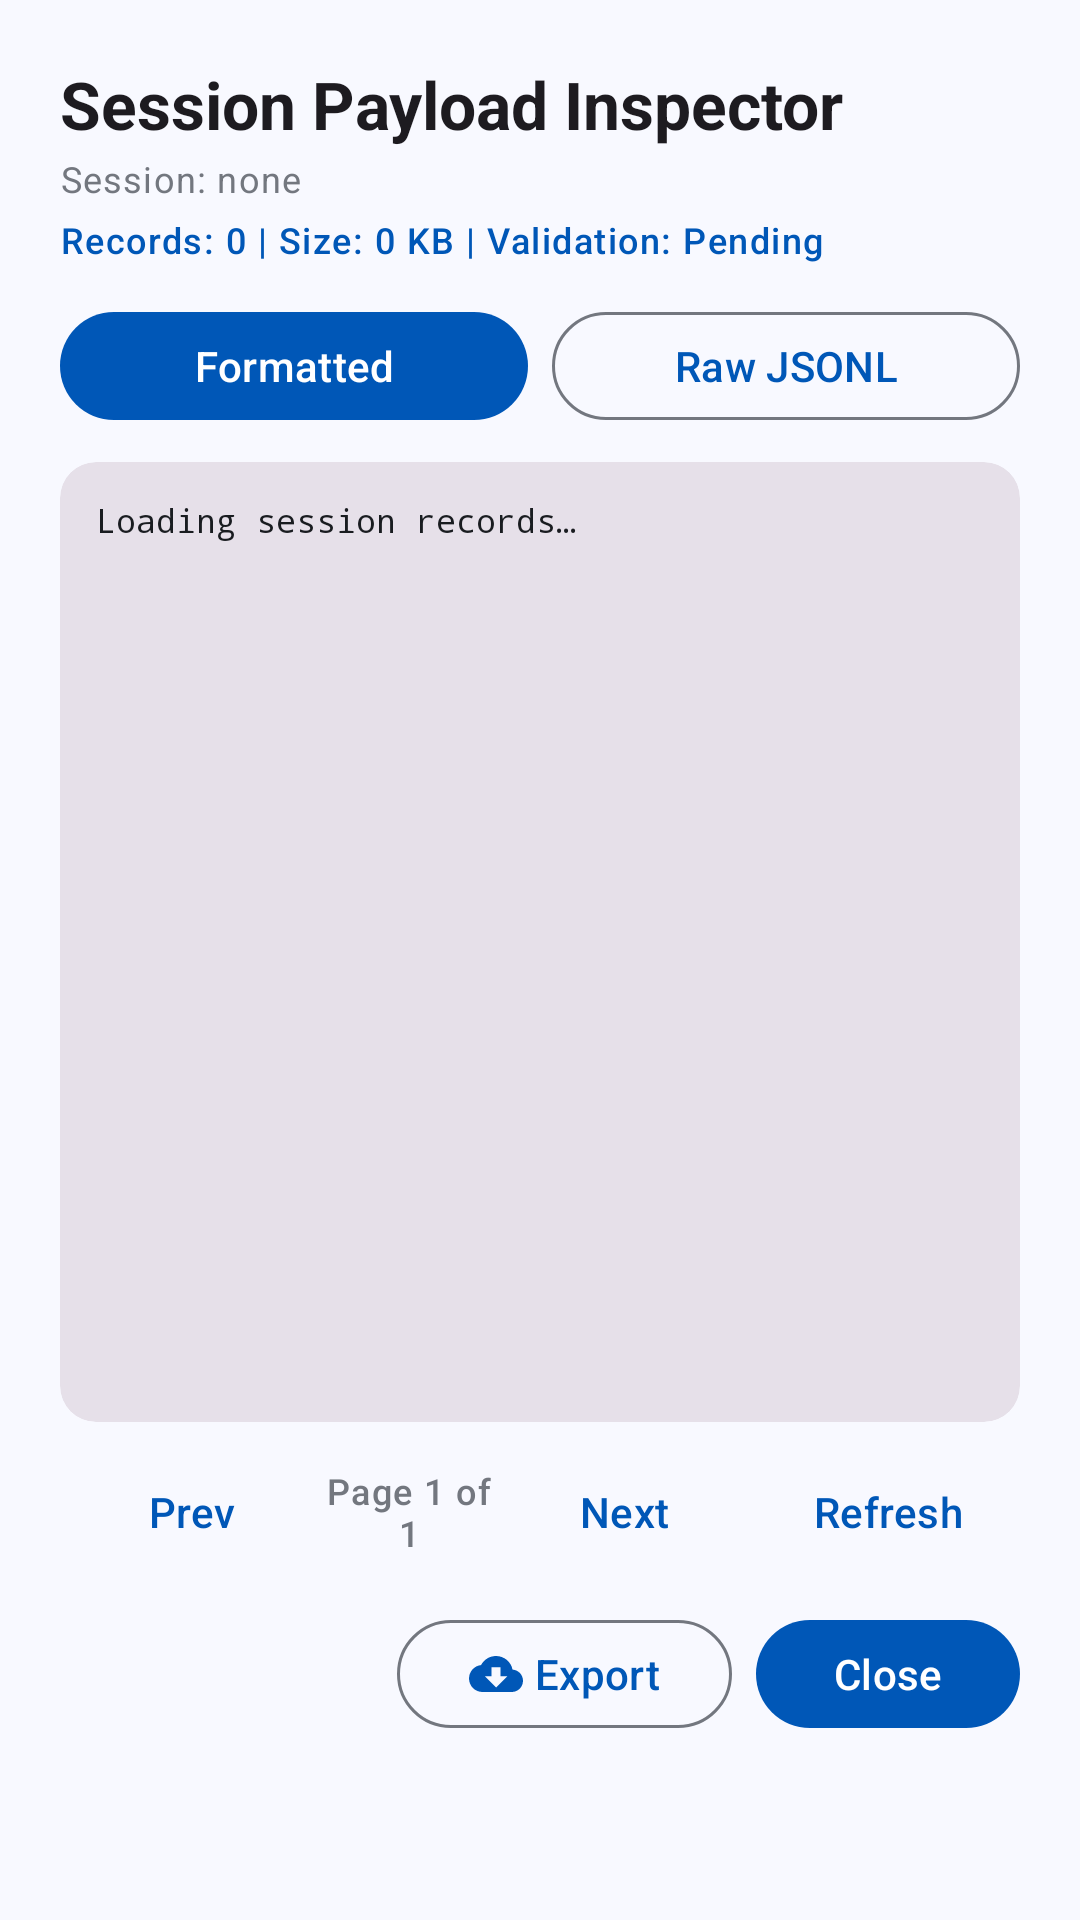

The Android layout XML behind this screen, and the referenced resources:
<!-- AndroidManifest.xml: application theme Theme.IgnitionAI -->
<!-- res/layout/dialog_payload_viewer.xml -->
<?xml version="1.0" encoding="utf-8"?>
<LinearLayout xmlns:android="http://schemas.android.com/apk/res/android"
    xmlns:app="http://schemas.android.com/apk/res-auto"
    android:layout_width="match_parent"
    android:layout_height="wrap_content"
    android:orientation="vertical"
    android:padding="20dp"
    android:minWidth="340dp">

    
    <LinearLayout
        android:layout_width="match_parent"
        android:layout_height="wrap_content"
        android:orientation="vertical"
        android:layout_marginBottom="12dp">

        <TextView
            android:layout_width="wrap_content"
            android:layout_height="wrap_content"
            android:text="Session Payload Inspector"
            android:textAppearance="?attr/textAppearanceTitleLarge"
            android:textStyle="bold" />

        <TextView
            android:id="@+id/tvPayloadSessionId"
            android:layout_width="wrap_content"
            android:layout_height="wrap_content"
            android:text="Session: none"
            android:textAppearance="?attr/textAppearanceBodySmall"
            android:textColor="?attr/colorOutline"
            android:layout_marginTop="2dp" />

        <TextView
            android:id="@+id/tvPayloadSummary"
            android:layout_width="wrap_content"
            android:layout_height="wrap_content"
            android:text="Records: 0 | Size: 0 KB | Validation: Pending"
            android:textAppearance="?attr/textAppearanceLabelMedium"
            android:textColor="?attr/colorPrimary"
            android:layout_marginTop="4dp" />
    </LinearLayout>

    
    <LinearLayout
        android:layout_width="match_parent"
        android:layout_height="wrap_content"
        android:orientation="horizontal"
        android:layout_marginBottom="10dp">

        <com.google.android.material.button.MaterialButton
            android:id="@+id/btnViewFormatted"
            android:layout_width="0dp"
            android:layout_height="44dp"
            android:layout_weight="1"
            android:text="Formatted"
            android:textAllCaps="false"
            android:layout_marginEnd="4dp" />

        <com.google.android.material.button.MaterialButton
            android:id="@+id/btnViewRaw"
            style="?attr/materialButtonOutlinedStyle"
            android:layout_width="0dp"
            android:layout_height="44dp"
            android:layout_weight="1"
            android:text="Raw JSONL"
            android:textAllCaps="false"
            android:layout_marginStart="4dp" />
    </LinearLayout>

    
    <com.google.android.material.card.MaterialCardView
        android:layout_width="match_parent"
        android:layout_height="320dp"
        style="?attr/materialCardViewFilledStyle"
        app:cardCornerRadius="12dp"
        app:cardElevation="0dp">

        <ScrollView
            android:id="@+id/scrollPayloadContainer"
            android:layout_width="match_parent"
            android:layout_height="match_parent"
            android:fillViewport="true">

            <TextView
                android:id="@+id/tvPayloadContent"
                android:layout_width="match_parent"
                android:layout_height="wrap_content"
                android:text="Loading session records…"
                android:typeface="monospace"
                android:textSize="11sp"
                android:padding="12dp"
                android:textColor="?attr/colorOnSurface"
                android:textIsSelectable="true" />
        </ScrollView>
    </com.google.android.material.card.MaterialCardView>

    
    <LinearLayout
        android:layout_width="match_parent"
        android:layout_height="wrap_content"
        android:orientation="horizontal"
        android:gravity="center_vertical"
        android:layout_marginTop="10dp">

        <com.google.android.material.button.MaterialButton
            android:id="@+id/btnPrevPage"
            style="?attr/borderlessButtonStyle"
            android:layout_width="wrap_content"
            android:layout_height="40dp"
            android:text="Prev"
            android:textAllCaps="false" />

        <TextView
            android:id="@+id/tvPageIndicator"
            android:layout_width="0dp"
            android:layout_height="wrap_content"
            android:layout_weight="1"
            android:text="Page 1 of 1"
            android:gravity="center"
            android:textAppearance="?attr/textAppearanceLabelMedium"
            android:textColor="?attr/colorOutline" />

        <com.google.android.material.button.MaterialButton
            android:id="@+id/btnNextPage"
            style="?attr/borderlessButtonStyle"
            android:layout_width="wrap_content"
            android:layout_height="40dp"
            android:text="Next"
            android:textAllCaps="false" />

        <com.google.android.material.button.MaterialButton
            android:id="@+id/btnRefreshPayload"
            style="?attr/borderlessButtonStyle"
            android:layout_width="wrap_content"
            android:layout_height="40dp"
            android:text="Refresh"
            app:icon="@drawable/ic_refresh"
            app:iconGravity="textStart"
            android:textAllCaps="false" />
    </LinearLayout>

    
    <LinearLayout
        android:layout_width="match_parent"
        android:layout_height="wrap_content"
        android:orientation="horizontal"
        android:gravity="end"
        android:layout_marginTop="12dp">

        <com.google.android.material.button.MaterialButton
            android:id="@+id/btnExportFromPayload"
            style="?attr/materialButtonOutlinedStyle"
            android:layout_width="wrap_content"
            android:layout_height="44dp"
            android:text="Export"
            app:icon="@drawable/ic_download"
            app:iconGravity="textStart"
            android:textAllCaps="false"
            android:layout_marginEnd="8dp" />

        <com.google.android.material.button.MaterialButton
            android:id="@+id/btnClosePayload"
            android:layout_width="wrap_content"
            android:layout_height="44dp"
            android:text="Close"
            android:textAllCaps="false" />
    </LinearLayout>

</LinearLayout>
<!-- resources referenced by this layout -->
<resources>
  <!-- drawable ic_download (drawable) -->
  <vector xmlns:android="http://schemas.android.com/apk/res/android"
      android:width="24dp"
      android:height="24dp"
      android:viewportWidth="24"
      android:viewportHeight="24">
      <path
          android:fillColor="?attr/colorControlNormal"
          android:pathData="M19.35,10.04C18.67,6.59 15.64,4 12,4 9.11,4 6.6,5.64 5.35,8.04 2.34,8.36 0,10.91 0,14c0,3.31 2.69,6 6,6h13c2.76,0 5,-2.24 5,-5 0,-2.64 -2.05,-4.78 -4.65,-4.96zM17,13l-5,5 -5,-5h3V9h4v4h3z" />
  </vector>
  <color name="md_theme_light_primary">#0057B7</color>
  <color name="md_theme_light_onPrimary">#FFFFFF</color>
  <color name="md_theme_light_primaryContainer">#D3E3FD</color>
  <color name="md_theme_light_onPrimaryContainer">#041E49</color>
  <color name="md_theme_light_secondary">#535F70</color>
  <color name="md_theme_light_onSecondary">#FFFFFF</color>
  <color name="md_theme_light_secondaryContainer">#D7E3F7</color>
  <color name="md_theme_light_onSecondaryContainer">#101C2B</color>
  <color name="md_theme_light_tertiary">#006874</color>
  <color name="md_theme_light_onTertiary">#FFFFFF</color>
  <color name="md_theme_light_tertiaryContainer">#97F0FF</color>
  <color name="md_theme_light_onTertiaryContainer">#001F24</color>
  <color name="md_theme_light_background">#F8F9FF</color>
  <color name="md_theme_light_onBackground">#191C20</color>
  <color name="md_theme_light_surface">#F8F9FF</color>
  <color name="md_theme_light_onSurface">#191C20</color>
  <color name="md_theme_light_surfaceVariant">#DFE2EB</color>
  <color name="md_theme_light_onSurfaceVariant">#43474E</color>
  <color name="md_theme_light_outline">#73777F</color>
  <color name="md_theme_light_outlineVariant">#C3C7CF</color>
  <color name="md_theme_light_error">#BA1A1A</color>
  <color name="md_theme_light_onError">#FFFFFF</color>
  <color name="md_theme_light_errorContainer">#FFDAD6</color>
  <color name="md_theme_light_onErrorContainer">#410002</color>
</resources>
